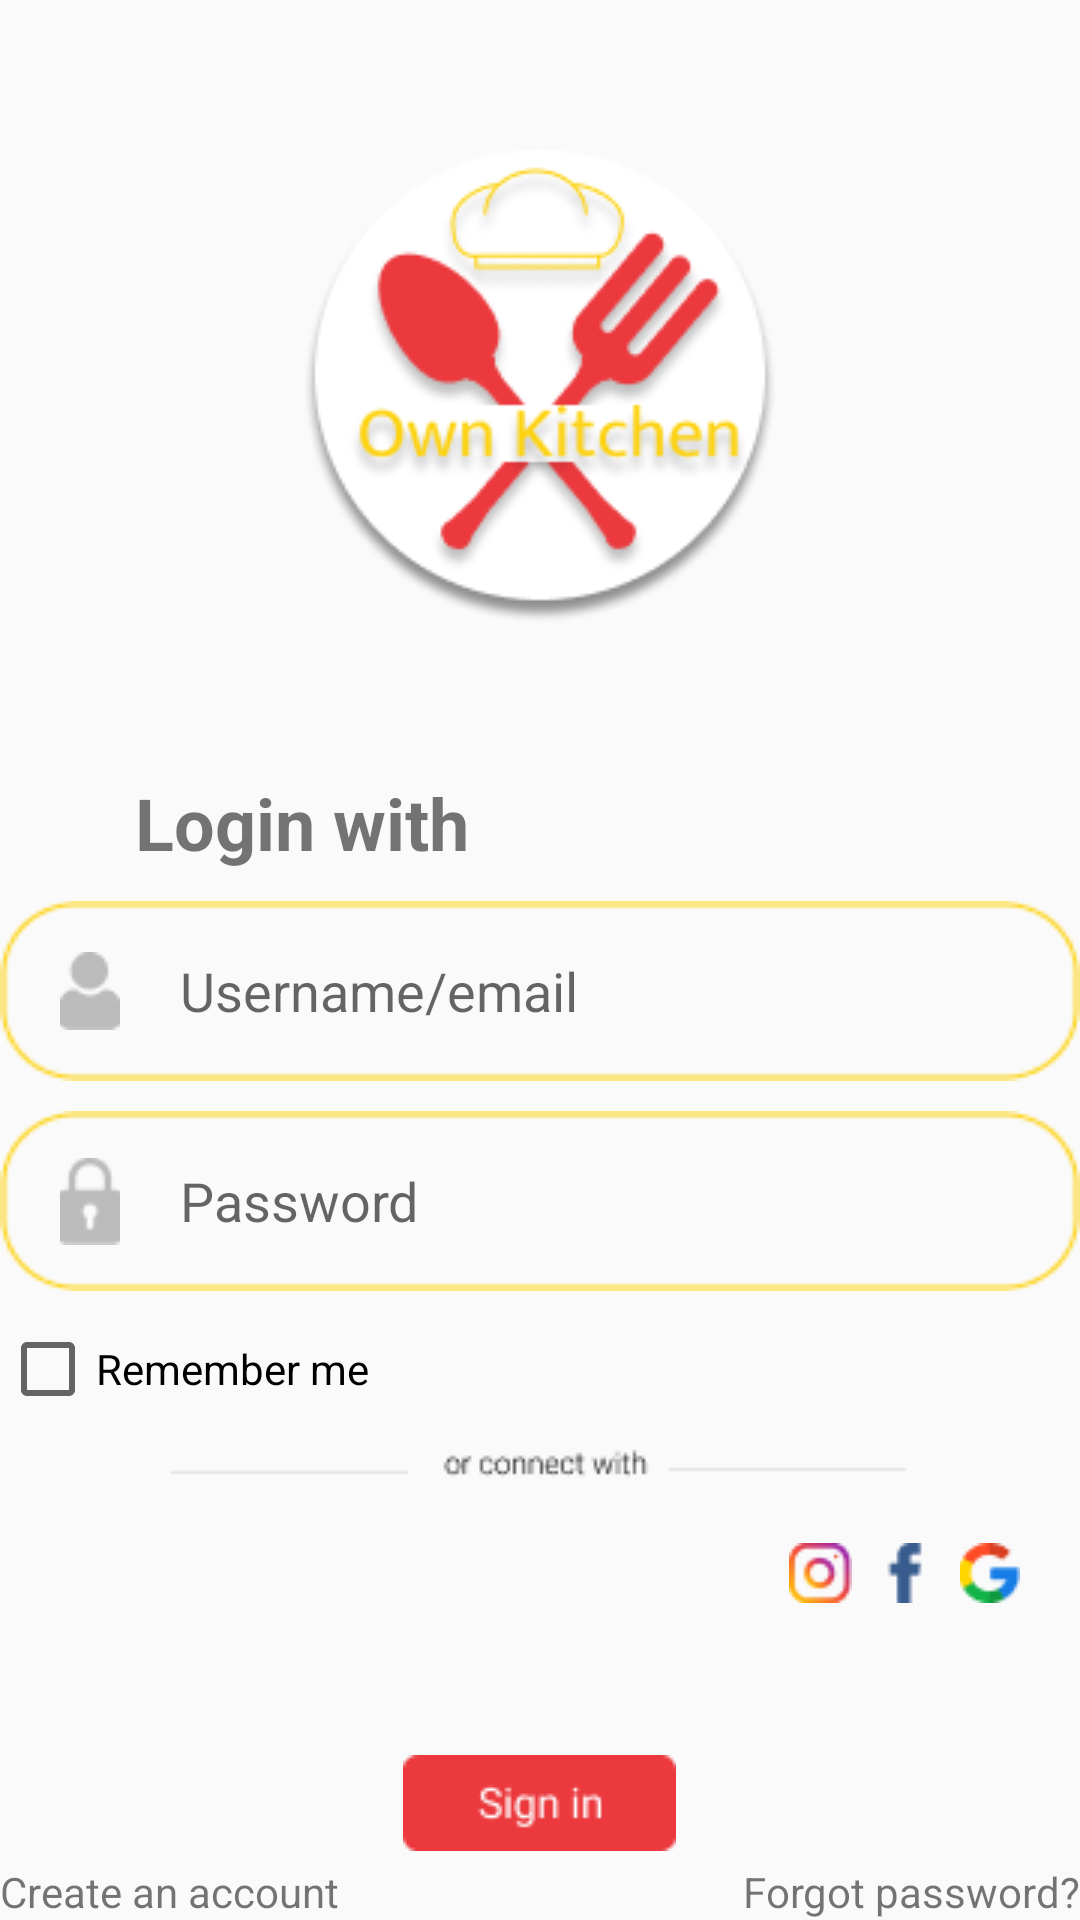

Write the Android layout XML for this screen, with the resource values it uses.
<!-- AndroidManifest.xml: application theme Theme.BuyerOwnKitchen -->
<!-- res/layout/activity_login_menu.xml -->
<?xml version="1.0" encoding="utf-8"?>
<RelativeLayout xmlns:android="http://schemas.android.com/apk/res/android"
    xmlns:tools="http://schemas.android.com/tools"
    android:layout_width="match_parent"
    android:layout_height="match_parent"
    android:layout_margin="20dp"
    tools:context="id.ownkitchen.buyer.login.LoginMenuActivity">

    <LinearLayout
        android:layout_width="match_parent"
        android:layout_height="match_parent"
        android:gravity="center_horizontal"
        android:orientation="vertical">

        <ImageView
            android:id="@+id/Logo"
            android:layout_width="wrap_content"
            android:layout_height="wrap_content"
            android:layout_marginTop="50dp"
            android:src="@drawable/logo" />

        <TextView
            android:layout_width="match_parent"
            android:layout_height="wrap_content"
            android:layout_marginStart="30dp"
            android:layout_marginLeft="30dp"
            android:layout_marginTop="50dp"
            android:text="Login with"
            android:textSize="24dp"
            android:textStyle="bold" />

        <FrameLayout
            android:layout_width="match_parent"
            android:layout_height="60dp"
            android:layout_gravity="center"
            android:layout_marginTop="10dp"
            android:background="@drawable/box_input">

            <LinearLayout
                android:layout_width="match_parent"
                android:layout_height="match_parent">

                <ImageView
                    android:layout_width="wrap_content"
                    android:layout_height="match_parent"
                    android:layout_marginLeft="20dp"
                    android:src="@drawable/user" />

                <EditText
                    android:id="@+id/edUserName"
                    android:layout_width="match_parent"
                    android:layout_height="match_parent"
                    android:layout_marginLeft="20dp"
                    android:layout_marginRight="10dp"
                    android:background="@null"
                    android:hint="Username/email "
                    android:inputType="textEmailAddress" />
            </LinearLayout>
        </FrameLayout>

        <FrameLayout
            android:layout_width="match_parent"
            android:layout_height="60dp"
            android:layout_gravity="center"
            android:layout_marginTop="10dp"
            android:background="@drawable/box_input">

            <LinearLayout
                android:layout_width="match_parent"
                android:layout_height="match_parent">

                <ImageView
                    android:layout_width="wrap_content"
                    android:layout_height="match_parent"
                    android:layout_marginLeft="20dp"
                    android:src="@drawable/padlock" />

                <EditText
                    android:id="@+id/edPassword"
                    android:layout_width="match_parent"
                    android:layout_height="match_parent"
                    android:layout_marginLeft="20dp"
                    android:layout_marginRight="10dp"
                    android:background="@null"
                    android:hint="Password "
                    android:inputType="textPassword" />
            </LinearLayout>

        </FrameLayout>

        <CheckBox
            android:id="@+id/cbRememberMe"
            android:layout_width="wrap_content"
            android:layout_height="wrap_content"
            android:layout_marginTop="10dp"
            android:layout_gravity="left"
            android:text="Remember me" />

        <ImageView
            android:layout_width="match_parent"
            android:layout_height="wrap_content"
            android:layout_marginTop="10dp"
            android:src="@drawable/or_connect_with" />

        <LinearLayout
            android:layout_width="match_parent"
            android:layout_height="wrap_content"
            android:layout_marginTop="10dp"
            android:gravity="right"
            android:orientation="horizontal">


            <ImageView
                android:id="@+id/btnIG"
                android:layout_width="wrap_content"
                android:layout_height="wrap_content"
                android:layout_marginLeft="10dp"
                android:src="@drawable/instagram_rgb" />

            <ImageView
                android:id="@+id/btnFB"
                android:layout_width="wrap_content"
                android:layout_height="wrap_content"
                android:layout_marginLeft="10dp"
                android:src="@drawable/facebook_rgb" />

            <ImageView
                android:id="@+id/btnGoogle"
                android:layout_width="wrap_content"
                android:layout_height="wrap_content"
                android:layout_marginLeft="10dp"
                android:layout_marginRight="20dp"
                android:src="@drawable/google" />
        </LinearLayout>

        <ImageView
            android:id="@+id/btnLogin"
            android:layout_width="wrap_content"
            android:layout_height="100px"
            android:layout_marginTop="50dp"
            android:src="@drawable/button_login" />


    </LinearLayout>

    <TextView
        android:id="@+id/tv_create_account"
        android:layout_width="wrap_content"
        android:layout_height="wrap_content"
        android:layout_alignParentBottom="true"
        android:layout_alignParentLeft="true"
        android:text="Create an account" />


    <TextView
        android:id="@+id/tv_forgot_password"
        android:layout_width="wrap_content"
        android:layout_height="wrap_content"
        android:layout_alignParentBottom="true"
        android:layout_alignParentRight="true"
        android:gravity="left"
        android:text="Forgot password?" />
</RelativeLayout>
<!-- resources referenced by this layout -->
<resources>
  <!-- drawable box_input: png bitmap (drawable, 1141 bytes) -->
  <!-- drawable button_login: png bitmap (drawable, 969 bytes) -->
  <!-- drawable facebook_rgb: png bitmap (drawable, 390 bytes) -->
  <!-- drawable google: png bitmap (drawable, 762 bytes) -->
  <!-- drawable instagram_rgb: png bitmap (drawable, 1119 bytes) -->
  <!-- drawable logo: png bitmap (drawable, 18654 bytes) -->
  <!-- drawable or_connect_with: png bitmap (drawable, 690 bytes) -->
  <!-- drawable padlock: png bitmap (drawable, 429 bytes) -->
  <!-- drawable user: png bitmap (drawable, 410 bytes) -->
  <style name="Theme.BuyerOwnKitchen" parent="Theme.AppCompat.Light.NoActionBar">
          
          <item name="colorPrimary">@color/purple_500</item>
          <item name="colorPrimaryVariant">@color/purple_700</item>
          <item name="colorOnPrimary">@color/white</item>
          
          <item name="colorSecondary">@color/teal_200</item>
          <item name="colorSecondaryVariant">@color/teal_700</item>
          <item name="colorOnSecondary">@color/black</item>
          
          <item name="android:statusBarColor" tools:targetApi="l">?attr/colorPrimaryVariant</item>
          
      </style>
  <color name="purple_500">#FF6200EE</color>
  <color name="purple_700">#FF3700B3</color>
  <color name="white">#FFFFFFFF</color>
  <color name="teal_200">#FF03DAC5</color>
  <color name="teal_700">#FF018786</color>
  <color name="black">#FF000000</color>
</resources>
